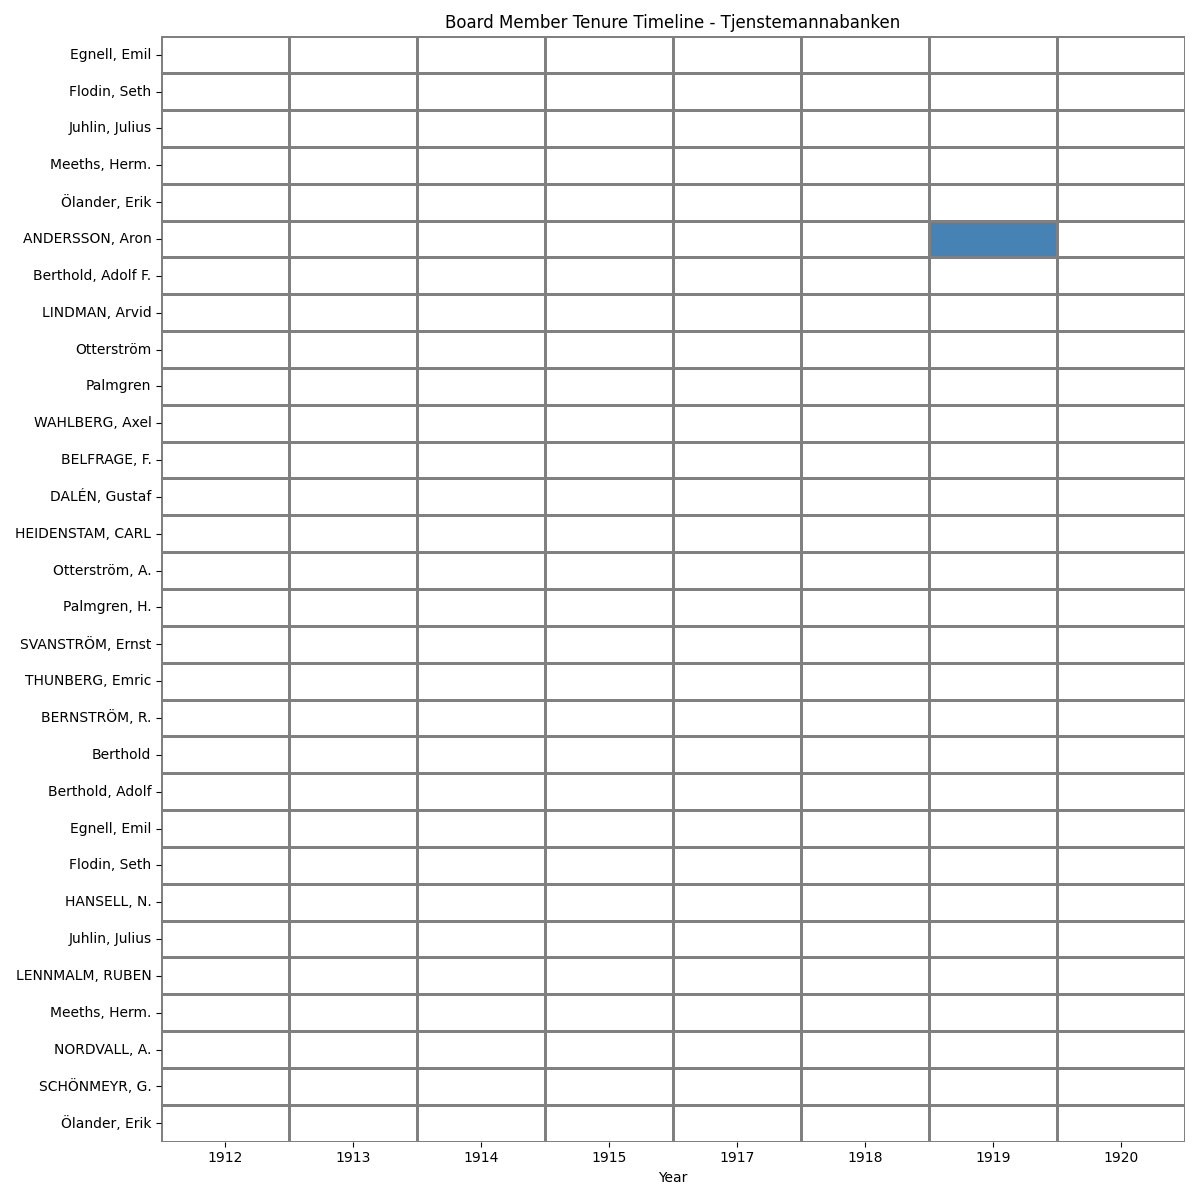

The data file committed next to this chart (first rows):
Name, 1912, 1913, 1914, 1915, 1917, 1918, 1919, 1920, First Year, Last Year, Tenure, Consecutive, Positions
Egnell, Emil, , , , , , , , , 1912, 1917, 4, False, 
Flodin, Seth, , , , , , , , , 1912, 1917, 4, False, 
Juhlin, Julius, , , , , , , , , 1912, 1917, 4, False, 
Meeths, Herm., , , , , , , , , 1912, 1917, 4, False, 
Ölander, Erik, , , , , , , , , 1912, 1917, 4, False, 
ANDERSSON, Aron, , , , , , , J:or, , 1918, 1920, 3, True, J:or
Berthold, Adolf F., , , , , , , , , 1912, 1917, 3, False, 
LINDMAN, Arvid, , , , , , , , , 1918, 1920, 3, True, 
Otterström, , , , , , , , , 1912, 1917, 3, False, 
Palmgren, , , , , , , , , 1912, 1917, 3, False, 
WAHLBERG, Axel, , , , , , , , , 1918, 1920, 3, True, 
BELFRAGE, F., , , , , , , , , 1919, 1920, 2, True, 
DALÉN, Gustaf, , , , , , , , , 1918, 1919, 2, True, 
HEIDENSTAM, CARL, , , , , , , , , 1919, 1920, 2, True, 
Otterström, A., , , , , , , , , 1913, 1915, 2, False, 
Palmgren, H., , , , , , , , , 1913, 1915, 2, False, 
SVANSTRÖM, Ernst, , , , , , , , , 1918, 1919, 2, True, 
THUNBERG, Emric, , , , , , , , , 1918, 1920, 2, False, 
BERNSTRÖM, R., , , , , , , , , 1918, 1918, 1, True, 
Berthold, , , , , , , , , 1914, 1914, 1, True, 
Berthold, Adolf, , , , , , , , , 1913, 1913, 1, True, 
Egnell, Emil, , , , , , , , , 1913, 1913, 1, True, 
Flodin, Seth, , , , , , , , , 1913, 1913, 1, True, 
HANSELL, N., , , , , , , , , 1918, 1918, 1, True, 
Juhlin, Julius, , , , , , , , , 1913, 1913, 1, True, 
LENNMALM, RUBEN, , , , , , , , , 1920, 1920, 1, True, 
Meeths, Herm., , , , , , , , , 1913, 1913, 1, True, 
NORDVALL, A., , , , , , , , , 1919, 1919, 1, True, 
SCHÖNMEYR, G., , , , , , , , , 1919, 1919, 1, True, 
Ölander, Erik, , , , , , , , , 1913, 1913, 1, True, 
